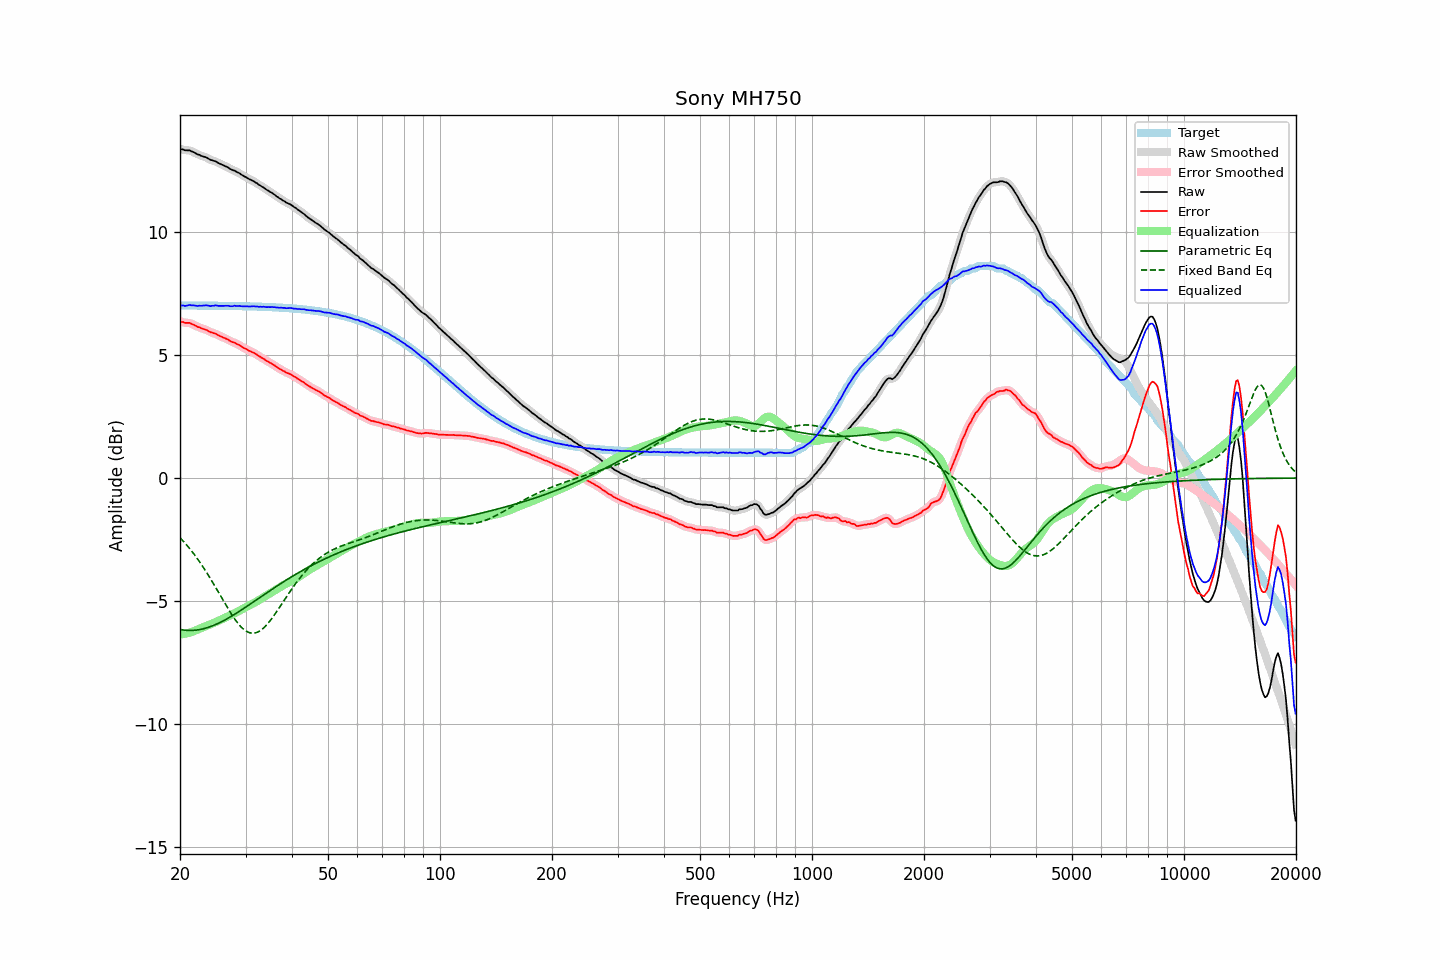

Data behind this chart, as committed beside it:
frequency, raw, error, smoothed, error_smoothed, equalization, parametric_eq, fixed_band_eq, equalized_raw, equalized_smoothed, target
20.00, 13.39, 6.37, 13.39, 6.37, -6.36, -6.16, -2.42, 7.03, 7.03, 7.02
20.20, 13.37, 6.35, 13.37, 6.35, -6.35, -6.17, -2.49, 7.01, 7.02, 7.02
20.40, 13.37, 6.35, 13.35, 6.33, -6.35, -6.18, -2.56, 7.02, 7.01, 7.02
20.61, 13.33, 6.31, 13.34, 6.32, -6.33, -6.19, -2.64, 7.00, 7.01, 7.02
20.81, 13.33, 6.31, 13.34, 6.32, -6.32, -6.20, -2.71, 7.01, 7.01, 7.02
21.02, 13.33, 6.31, 13.33, 6.31, -6.30, -6.20, -2.79, 7.02, 7.02, 7.02
21.23, 13.33, 6.31, 13.32, 6.30, -6.29, -6.20, -2.87, 7.04, 7.03, 7.02
21.44, 13.29, 6.27, 13.30, 6.28, -6.27, -6.20, -2.95, 7.02, 7.03, 7.02
21.66, 13.27, 6.25, 13.27, 6.25, -6.24, -6.20, -3.03, 7.03, 7.03, 7.02
21.87, 13.24, 6.22, 13.23, 6.22, -6.22, -6.19, -3.12, 7.02, 7.01, 7.02
22.09, 13.20, 6.18, 13.20, 6.19, -6.19, -6.19, -3.21, 7.01, 7.01, 7.02
22.31, 13.16, 6.14, 13.17, 6.15, -6.16, -6.18, -3.30, 7.00, 7.01, 7.02
22.54, 13.15, 6.13, 13.14, 6.12, -6.13, -6.17, -3.39, 7.02, 7.00, 7.01
22.76, 13.11, 6.09, 13.11, 6.10, -6.10, -6.15, -3.48, 7.00, 7.01, 7.01
22.99, 13.09, 6.08, 13.09, 6.08, -6.08, -6.14, -3.58, 7.01, 7.02, 7.01
23.22, 13.07, 6.06, 13.07, 6.06, -6.05, -6.12, -3.68, 7.02, 7.02, 7.01
23.45, 13.05, 6.04, 13.05, 6.03, -6.02, -6.11, -3.78, 7.02, 7.02, 7.01
23.69, 13.02, 6.01, 13.01, 6.00, -6.00, -6.09, -3.89, 7.02, 7.01, 7.01
23.92, 12.98, 5.97, 12.98, 5.97, -5.97, -6.06, -3.99, 7.00, 7.01, 7.01
24.16, 12.94, 5.93, 12.95, 5.94, -5.95, -6.04, -4.10, 6.99, 7.00, 7.01
24.40, 12.93, 5.92, 12.92, 5.91, -5.92, -6.02, -4.21, 7.01, 7.00, 7.01
24.65, 12.90, 5.89, 12.90, 5.90, -5.89, -5.99, -4.32, 7.01, 7.01, 7.01
24.89, 12.89, 5.88, 12.88, 5.87, -5.86, -5.96, -4.43, 7.03, 7.02, 7.01
25.14, 12.85, 5.84, 12.85, 5.84, -5.83, -5.93, -4.54, 7.01, 7.01, 7.01
25.39, 12.81, 5.80, 12.81, 5.81, -5.81, -5.90, -4.66, 7.00, 7.01, 7.01
25.65, 12.78, 5.77, 12.78, 5.77, -5.78, -5.87, -4.77, 7.00, 7.00, 7.01
25.91, 12.75, 5.74, 12.75, 5.74, -5.75, -5.84, -4.88, 7.00, 7.00, 7.01
26.16, 12.72, 5.71, 12.72, 5.72, -5.72, -5.81, -5.00, 7.00, 7.00, 7.00
26.43, 12.69, 5.69, 12.69, 5.69, -5.68, -5.77, -5.11, 7.01, 7.01, 7.00
26.69, 12.66, 5.66, 12.66, 5.66, -5.65, -5.73, -5.22, 7.01, 7.01, 7.00
26.96, 12.63, 5.63, 12.62, 5.62, -5.62, -5.70, -5.33, 7.01, 7.00, 7.00
27.23, 12.58, 5.58, 12.58, 5.58, -5.59, -5.66, -5.43, 6.99, 6.99, 7.00
27.50, 12.55, 5.55, 12.55, 5.55, -5.56, -5.62, -5.54, 6.99, 6.99, 7.00
27.77, 12.52, 5.52, 12.52, 5.52, -5.53, -5.58, -5.64, 6.99, 6.99, 7.00
28.05, 12.51, 5.51, 12.50, 5.50, -5.50, -5.54, -5.73, 7.01, 7.00, 7.00
28.33, 12.46, 5.46, 12.47, 5.47, -5.46, -5.50, -5.82, 7.00, 7.00, 7.00
28.62, 12.43, 5.44, 12.43, 5.44, -5.43, -5.46, -5.91, 7.00, 7.00, 6.99
28.90, 12.40, 5.41, 12.39, 5.40, -5.40, -5.42, -5.98, 7.00, 7.00, 6.99
29.19, 12.35, 5.36, 12.35, 5.36, -5.36, -5.37, -6.06, 6.99, 6.99, 6.99
29.48, 12.31, 5.32, 12.31, 5.32, -5.32, -5.33, -6.12, 6.98, 6.99, 6.99
29.78, 12.27, 5.28, 12.27, 5.28, -5.29, -5.29, -6.17, 6.98, 6.98, 6.99
30.08, 12.24, 5.25, 12.24, 5.25, -5.25, -5.24, -6.22, 6.99, 6.98, 6.99
30.38, 12.20, 5.21, 12.20, 5.21, -5.22, -5.20, -6.26, 6.98, 6.98, 6.99
30.68, 12.16, 5.18, 12.16, 5.18, -5.18, -5.16, -6.28, 6.98, 6.98, 6.98
30.99, 12.13, 5.15, 12.13, 5.15, -5.15, -5.11, -6.30, 6.98, 6.98, 6.98
31.30, 12.10, 5.12, 12.10, 5.12, -5.12, -5.07, -6.31, 6.98, 6.98, 6.98
31.61, 12.07, 5.09, 12.07, 5.09, -5.08, -5.02, -6.31, 6.99, 6.99, 6.98
31.93, 12.02, 5.04, 12.02, 5.05, -5.04, -4.98, -6.30, 6.98, 6.98, 6.98
32.24, 11.99, 5.01, 11.98, 5.01, -5.01, -4.93, -6.27, 6.98, 6.98, 6.97
32.57, 11.93, 4.96, 11.94, 4.96, -4.97, -4.89, -6.24, 6.96, 6.97, 6.97
32.89, 11.90, 4.93, 11.90, 4.93, -4.93, -4.84, -6.20, 6.97, 6.97, 6.97
33.22, 11.85, 4.88, 11.85, 4.89, -4.89, -4.80, -6.15, 6.96, 6.97, 6.97
33.55, 11.82, 4.85, 11.81, 4.85, -4.85, -4.76, -6.10, 6.97, 6.96, 6.96
33.89, 11.77, 4.81, 11.77, 4.81, -4.81, -4.71, -6.04, 6.96, 6.96, 6.96
34.23, 11.72, 4.76, 11.73, 4.77, -4.77, -4.67, -5.97, 6.95, 6.96, 6.96
34.57, 11.69, 4.73, 11.68, 4.73, -4.73, -4.62, -5.89, 6.96, 6.95, 6.96
34.92, 11.64, 4.69, 11.64, 4.69, -4.69, -4.58, -5.81, 6.95, 6.95, 6.95
35.27, 11.61, 4.66, 11.61, 4.66, -4.65, -4.53, -5.72, 6.96, 6.96, 6.95
35.62, 11.56, 4.61, 11.56, 4.61, -4.61, -4.49, -5.63, 6.95, 6.95, 6.95
35.97, 11.52, 4.57, 11.51, 4.57, -4.57, -4.45, -5.54, 6.95, 6.95, 6.94
... 635 more rows
